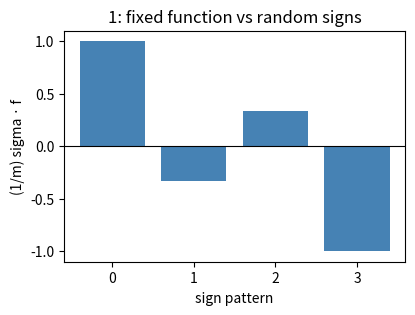
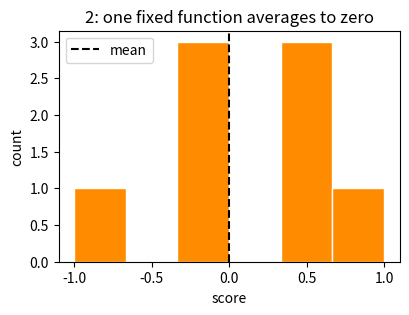
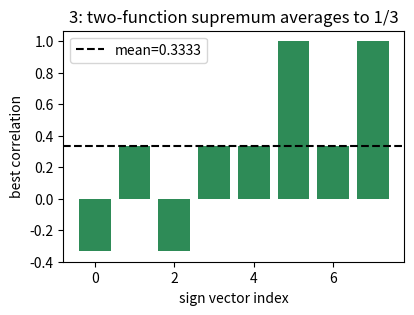
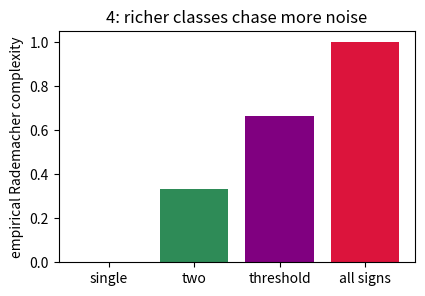
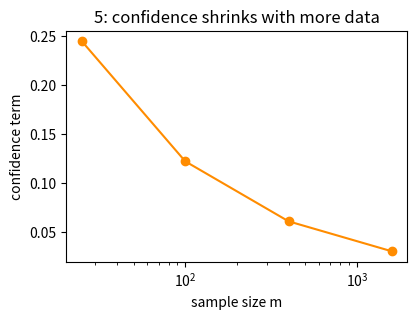
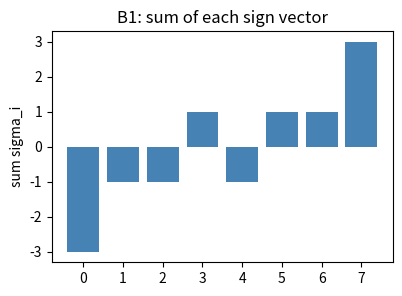
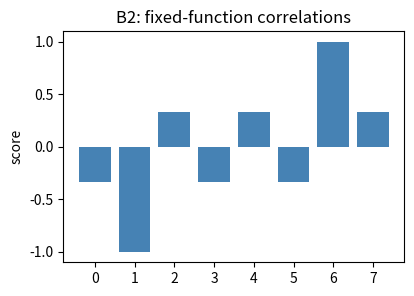
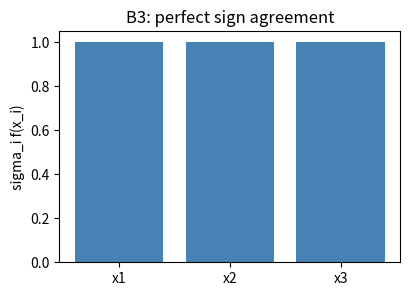
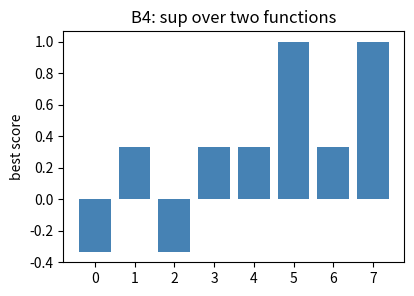
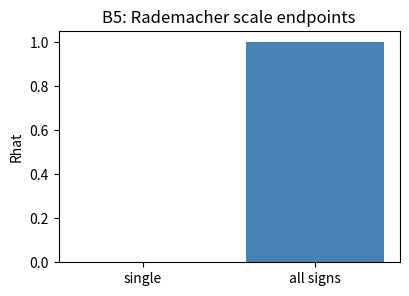
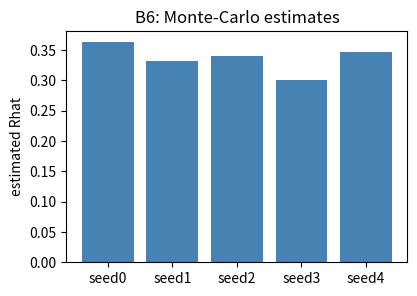
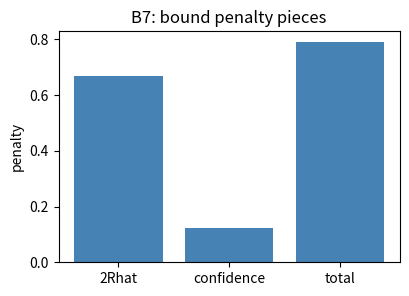
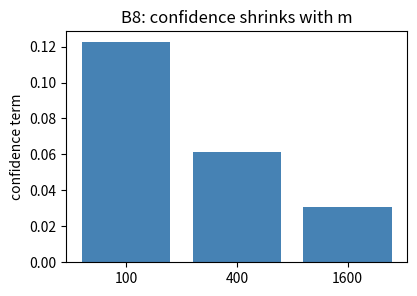
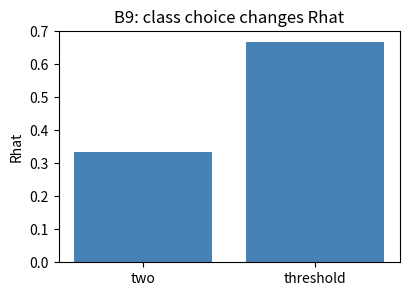
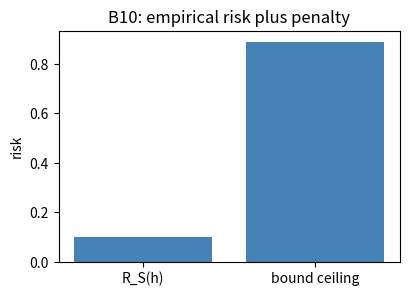
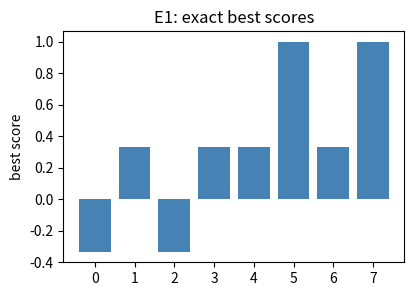

Here is the Python script that generated these plots, in order:
import numpy as np  # arrays, random signs, and exact averages.
import matplotlib.pyplot as plt  # all walkthrough visualizations.
np.random.seed(0)  # reproducibility for Monte-Carlo demos.

sigma_w = np.array([1, -1, 1])  # one random sign vector.
f_w = np.array([1, -1, 1])  # one function's outputs on the sample.
score_w = float(np.dot(sigma_w, f_w) / len(f_w))  # signed correlation.
print("sigma:", sigma_w)  # inspect random labels.
print("f:", f_w, " score:", round(score_w, 3))  # perfect match scores 1.
assert round(score_w, 3) == 1.000  # grounded example number.

probe_w = np.array([[1, -1, 1], [1, 1, -1], [-1, -1, 1], [-1, 1, -1]])  # several sign patterns.
scores_w = probe_w @ f_w / len(f_w)  # score the same fixed function against each pattern.
print("fixed-function scores:", np.round(scores_w, 3))  # positive and negative values.
print("average on probe:", round(float(scores_w.mean()), 3))  # signs cancel.

plt.figure(figsize=(4.4, 3))  # create one compact score plot.
plt.bar(range(len(scores_w)), scores_w, color="steelblue")  # show signed correlations.
plt.axhline(0, color="black", linewidth=0.8)  # zero means no systematic correlation.
plt.xlabel("sign pattern")  # label random sign draws.
plt.ylabel("(1/m) sigma · f")  # label the score.
plt.title("1: fixed function vs random signs")  # concept title.
plt.show()  # display the plot.

signs_w = np.array(np.meshgrid([-1, 1], [-1, 1], [-1, 1], indexing="ij")).T.reshape(-1, 3)  # all 2^3 signs.
one_f_w = np.array([1, 1, -1])  # one fixed function on three points.
fixed_scores_w = signs_w @ one_f_w / 3  # exact scores for every sigma.
print("all signs:\n", signs_w)  # inspect the expectation support.
print("scores:", np.round(fixed_scores_w, 3))  # symmetric scores.

single_rad_w = float(fixed_scores_w.mean())  # exact expectation over all signs.
print("Rhat for one function:", round(single_rad_w, 6))  # exactly zero.
assert abs(single_rad_w) < 1e-12  # grounded fact: singleton complexity is zero.

plt.figure(figsize=(4.4, 3))  # create a histogram.
plt.hist(fixed_scores_w, bins=np.linspace(-1, 1, 7), color="darkorange", edgecolor="white")  # score distribution.
plt.axvline(single_rad_w, color="black", linestyle="--", label="mean")  # mark zero mean.
plt.xlabel("score")  # signed correlation values.
plt.ylabel("count")  # number of sign vectors.
plt.title("2: one fixed function averages to zero")  # concept title.
plt.legend()  # identify mean line.
plt.show()  # display the histogram.

F_w = np.array([[1, 1, 1], [1, -1, 1]], dtype=float)  # rows are f1 and f2.
correlations_w = signs_w @ F_w.T / 3  # score every sign vector against both functions.
best_w = correlations_w.max(axis=1)  # supremum over the two functions.
print("scores for f1/f2:\n", np.round(correlations_w, 3))  # inspect candidates.
print("best per sigma:", np.round(best_w, 3))  # values averaged by Rhat.

sigma_example_w = np.array([1, -1, 1])  # highlighted sign vector.
example_scores_w = F_w @ sigma_example_w / 3  # scores for f1 and f2.
print("scores at sigma=[1,-1,1]:", np.round(example_scores_w, 3))  # f2 scores 1.
assert round(float(example_scores_w.max()), 3) == 1.000  # grounded example number.

two_rad_w = float(best_w.mean())  # exact empirical complexity.
print("Rhat for {f1,f2}:", round(two_rad_w, 4))  # 0.3333.
assert round(two_rad_w, 4) == 0.3333  # grounded lesson number.
plt.figure(figsize=(4.4, 3))  # visualize per-sigma maxima.
plt.bar(range(8), best_w, color="seagreen")  # best scores.
plt.axhline(two_rad_w, color="black", linestyle="--", label=f"mean={two_rad_w:.4f}")  # exact mean.
plt.xlabel("sign vector index")  # x-axis label.
plt.ylabel("best correlation")  # y-axis label.
plt.title("3: two-function supremum averages to 1/3")  # concept title.
plt.legend()  # show the mean.
plt.show()  # display the plot.

full_class_w = signs_w.astype(float)  # one function for every sign pattern.
full_best_w = (signs_w @ full_class_w.T / 3).max(axis=1)  # best score for each sigma.
full_rad_w = float(full_best_w.mean())  # exact complexity.
print("best scores for full sign class:", full_best_w)  # every value is 1.
print("Rhat for full sign class:", round(full_rad_w, 3))  # top of scale.
assert round(full_rad_w, 3) == 1.000  # grounded endpoint.

thresholds_w = np.array([[1, 1, 1], [-1, 1, 1], [-1, -1, 1], [-1, -1, -1]], dtype=float)  # threshold-like outputs.
thr_best_w = (signs_w @ thresholds_w.T / 3).max(axis=1)  # best threshold correlation.
thr_rad_w = float(thr_best_w.mean())  # exact intermediate complexity.
print("threshold best scores:", np.round(thr_best_w, 3))  # not all signs can be matched.
print("threshold Rhat:", round(thr_rad_w, 4))  # intermediate value.

plt.figure(figsize=(4.6, 3))  # compare complexity levels.
plt.bar(["single", "two", "threshold", "all signs"], [single_rad_w, two_rad_w, thr_rad_w, full_rad_w],
        color=["gray", "seagreen", "purple", "crimson"])  # ordered examples.
plt.ylim(0, 1.05)  # keep the scale visible.
plt.ylabel("empirical Rademacher complexity")  # y-axis label.
plt.title("4: richer classes chase more noise")  # concept title.
plt.show()  # display the comparison.

rng_w = np.random.default_rng(0)  # reproducible Monte-Carlo generator.
mc_sigmas_w = rng_w.choice([-1, 1], size=(2000, 3))  # random signs instead of all signs.
mc_best_w = (mc_sigmas_w @ F_w.T / 3).max(axis=1)  # best two-function score per draw.
mc_rad_w = float(mc_best_w.mean())  # Monte-Carlo estimate.
print("Monte-Carlo Rhat:", round(mc_rad_w, 4), " exact:", round(two_rad_w, 4))  # compare.
assert abs(mc_rad_w - two_rad_w) < 0.03  # tolerance for MC noise.

m_w = 100  # sample size.
delta_w = 0.05  # failure probability.
confidence_w = np.sqrt(np.log(1 / delta_w) / (2 * m_w))  # confidence term.
penalty_w = 2 * two_rad_w + confidence_w  # complexity plus confidence.
print("confidence term:", round(float(confidence_w), 4))  # sqrt(log(20)/200).
print("bound penalty using Rhat=1/3:", round(float(penalty_w), 4))  # total add-on.
assert round(float(confidence_w), 4) == 0.1224  # reproducible bound component.

samples_w = np.array([25, 100, 400, 1600])  # increasing sample sizes.
conf_curve_w = np.sqrt(np.log(1 / delta_w) / (2 * samples_w))  # shrinks like 1/sqrt(m).
plt.figure(figsize=(4.4, 3))  # create a curve plot.
plt.plot(samples_w, conf_curve_w, marker="o", color="darkorange")  # confidence by m.
plt.xscale("log")  # spread the powers of four.
plt.xlabel("sample size m")  # x-axis label.
plt.ylabel("confidence term")  # y-axis label.
plt.title("5: confidence shrinks with more data")  # concept title.
plt.show()  # display the curve.

# !pip install numpy matplotlib # install the only packages used in this lesson when running outside Colab.
import numpy as np # load NumPy for arrays, random signs, exact enumeration, and checks.
import matplotlib.pyplot as plt # load Matplotlib so every concept can be inspected visually.
np.random.seed(0) # make all random examples reproducible across Colab runs.

def all_signs(m): # enumerate all Rademacher sign vectors for small m.
    grids = np.meshgrid(*([[-1, 1]] * m), indexing="ij") # build one grid per coordinate.
    return np.stack(grids, axis=-1).reshape(-1, m) # return a 2^m by m matrix.

def empirical_rad_exact(F): # compute exact empirical Rademacher complexity for a finite class.
    F = np.asarray(F, dtype=float) # functions are rows and sample points are columns.
    m = F.shape[1] # number of sample points.
    sigmas = all_signs(m) # exact support of random signs.
    return float((sigmas @ F.T / max(m, 1)).max(axis=1).mean()) # average the supremum.

def empirical_rad_mc(F, draws=2000, seed=0): # estimate complexity by Monte-Carlo signs.
    F = np.asarray(F, dtype=float) # numeric output matrix.
    rng = np.random.default_rng(seed) # reproducible generator.
    sigmas = rng.choice([-1, 1], size=(draws, F.shape[1])) # random sign vectors.
    return float((sigmas @ F.T / max(F.shape[1], 1)).max(axis=1).mean()) # average best score.

def plot_bar(values, labels, title, ylabel="value"): # define a tiny bar helper.
    plt.figure(figsize=(4.4, 3)) # create one compact figure.
    plt.bar(labels, values, color="steelblue") # draw the bars.
    plt.ylabel(ylabel) # label the y axis.
    plt.title(title) # label the plot with the example id.
    plt.show() # display the figure.

signs_b1 = all_signs(3) # enumerate every sigma in {-1,+1}^3.
print("signs_b1:\n", signs_b1) # inspect the exact support.
assert signs_b1.shape == (8, 3) # there are 2^3 rows and 3 coordinates.

plot_bar(signs_b1.sum(axis=1), [str(i) for i in range(8)], "B1: sum of each sign vector", "sum sigma_i") # visualize balance.

f_b2 = np.array([1, 1, -1], dtype=float) # define one fixed function.
scores_b2 = signs_b1 @ f_b2 / 3 # score it against every sign vector.
print("scores:", np.round(scores_b2, 3)) # inspect signed correlations.

mean_b2 = float(scores_b2.mean()) # average over exact signs.
print("mean score:", round(mean_b2, 6)) # a fixed function averages to zero.
assert abs(mean_b2) < 1e-12 # exact cancellation.
plot_bar(scores_b2, [str(i) for i in range(8)], "B2: fixed-function correlations", "score") # visualize cancellation.

sigma_b3 = np.array([1, -1, 1], dtype=float) # highlighted sign vector.
f2_b3 = np.array([1, -1, 1], dtype=float) # matching function.
products_b3 = sigma_b3 * f2_b3 # per-point agreement terms.
print("per-point products:", products_b3) # all entries are +1.

score_b3 = float(products_b3.sum() / len(products_b3)) # average the products.
print("score:", round(score_b3, 3)) # perfect signed correlation.
assert round(score_b3, 3) == 1.000 # grounded lesson number.
plot_bar(products_b3, ["x1", "x2", "x3"], "B3: perfect sign agreement", "sigma_i f(x_i)") # visualize agreements.

F_b4 = np.array([[1, 1, 1], [1, -1, 1]], dtype=float) # rows are candidate functions.
scores_b4 = signs_b1 @ F_b4.T / 3 # score every sign vector against both functions.
print("two-function scores:\n", np.round(scores_b4, 3)) # inspect both candidates.

best_b4 = scores_b4.max(axis=1) # take the supremum over F.
rad_b4 = float(best_b4.mean()) # exact empirical complexity.
print("best scores:", np.round(best_b4, 3)) # values averaged by expectation.
print("Rhat:", round(rad_b4, 4)) # should be one third.
assert round(rad_b4, 4) == 0.3333 # grounded lesson number.
plot_bar(best_b4, [str(i) for i in range(8)], "B4: sup over two functions", "best score") # visualize max scores.

single_b5 = np.array([[1, 1, -1]], dtype=float) # one fixed function class.
all_patterns_b5 = signs_b1.astype(float) # one function for every sign pattern.
rad_single_b5 = empirical_rad_exact(single_b5) # exact singleton complexity.
rad_all_b5 = empirical_rad_exact(all_patterns_b5) # exact all-signs complexity.
print("single:", round(rad_single_b5, 3), " all signs:", round(rad_all_b5, 3)) # inspect endpoints.
assert round(rad_single_b5, 3) == 0.000 and round(rad_all_b5, 3) == 1.000 # grounded endpoints.

plot_bar([rad_single_b5, rad_all_b5], ["single", "all signs"], "B5: Rademacher scale endpoints", "Rhat") # visualize endpoints.

estimates_b6 = np.array([empirical_rad_mc(F_b4, draws=500, seed=s) for s in range(5)]) # repeat estimates.
print("MC estimates:", np.round(estimates_b6, 4)) # inspect sampling variation.

mean_est_b6 = float(estimates_b6.mean()) # average repeated estimates.
print("mean MC:", round(mean_est_b6, 4), " exact:", round(rad_b4, 4)) # compare to exact.
assert abs(mean_est_b6 - rad_b4) < 0.05 # MC tolerance.
plot_bar(estimates_b6, [f"seed{s}" for s in range(5)], "B6: Monte-Carlo estimates", "estimated Rhat") # visualize variation.

m_b7 = 100 # sample size.
delta_b7 = 0.05 # failure probability.
conf_b7 = np.sqrt(np.log(1 / delta_b7) / (2 * max(m_b7, 1))) # confidence term with m guard.
print("confidence:", round(float(conf_b7), 4)) # sqrt(log(20)/200).
assert round(float(conf_b7), 4) == 0.1224 # reproducible number.

penalty_b7 = 2 * rad_b4 + conf_b7 # Rademacher generalization add-on.
print("2*Rhat:", round(2 * rad_b4, 4), " total penalty:", round(float(penalty_b7), 4)) # inspect pieces.
plot_bar([2 * rad_b4, conf_b7, penalty_b7], ["2Rhat", "confidence", "total"], "B7: bound penalty pieces", "penalty") # visualize.

m_values_b8 = np.array([100, 400, 1600], dtype=float) # quadruple sample size each step.
conf_b8 = np.sqrt(np.log(1 / delta_b7) / (2 * m_values_b8)) # confidence terms.
print("confidence terms:", np.round(conf_b8, 4)) # each quadrupling halves the term.

ratio_b8 = conf_b8[0] / conf_b8[1] # check halving from 100 to 400.
print("100-to-400 ratio:", round(float(ratio_b8), 3)) # should be 2.
assert round(float(ratio_b8), 3) == 2.000 # exact square-root scaling.
plot_bar(conf_b8, [str(int(m)) for m in m_values_b8], "B8: confidence shrinks with m", "confidence term") # visualize shrinkage.

thresholds_b9 = np.array([[1, 1, 1], [-1, 1, 1], [-1, -1, 1], [-1, -1, -1]], dtype=float) # threshold outputs.
rad_two_b9 = empirical_rad_exact(F_b4) # two-function complexity.
rad_thr_b9 = empirical_rad_exact(thresholds_b9) # threshold-class complexity.
print("two:", round(rad_two_b9, 4), " threshold:", round(rad_thr_b9, 4)) # compare exact values.

assert rad_thr_b9 >= rad_two_b9 # more fitting options do not hurt here.
plot_bar([rad_two_b9, rad_thr_b9], ["two", "threshold"], "B9: class choice changes Rhat", "Rhat") # visualize comparison.

train_error_b10 = 0.10 # example empirical risk R_S(h).
ceil_b10 = train_error_b10 + penalty_b7 # upper-bound ceiling from this toy penalty.
print("training error:", train_error_b10, " ceiling:", round(float(ceil_b10), 4)) # inspect the gap.

plot_bar([train_error_b10, ceil_b10], ["R_S(h)", "bound ceiling"], "B10: empirical risk plus penalty", "risk") # visualize ceiling.

def exact_rademacher_e1(F): # define a local exact calculator for finite classes.
    F = np.asarray(F, dtype=float) # coerce to a numeric output matrix.
    sigmas = all_signs(F.shape[1]) # enumerate every sign vector.
    best = (sigmas @ F.T / F.shape[1]).max(axis=1) # take the supremum for each sigma.
    return float(best.mean()), best # return final average and intermediates.

rad_e1, best_e1 = exact_rademacher_e1(F_b4) # compute the lesson example.
print("Rhat:", round(rad_e1, 4)) # inspect exact result.
assert round(rad_e1, 4) == 0.3333 # grounded lesson number.

plot_bar(best_e1, [str(i) for i in range(len(best_e1))], "E1: exact best scores", "best score") # visualize exact terms.

full_rad_e2 = empirical_rad_exact(F_b4) # correct two-function complexity.
subset_rad_e2 = empirical_rad_exact(F_b4[:1]) # incorrect calculation that forgot f2.
print("full:", round(full_rad_e2, 4), " subset-only:", round(subset_rad_e2, 4)) # inspect undercount.
assert round(subset_rad_e2, 4) == 0.000 # singleton underestimates the class.

plot_bar([subset_rad_e2, full_rad_e2], ["forgot f2", "full class"], "E2: underestimating the supremum", "Rhat") # visualize mistake.

rng_e3 = np.random.default_rng(3) # reproducible class generator.
F_e3 = rng_e3.choice([-1, 1], size=(8, 10)) # eight functions evaluated on ten points.
exact_e3 = empirical_rad_exact(F_e3) # exact is still feasible for m=10.
mc_e3 = empirical_rad_mc(F_e3, draws=5000, seed=4) # Monte-Carlo estimate.
print("exact:", round(exact_e3, 4), " MC:", round(mc_e3, 4)) # compare methods.
assert abs(mc_e3 - exact_e3) < 0.03 # seeded MC tolerance.

plot_bar([exact_e3, mc_e3], ["exact", "MC"], "E3: exact vs Monte-Carlo", "Rhat") # visualize agreement.

benign_e4 = np.tile(np.array([[1, 1, 1, 1]], dtype=float), (4, 1)) # duplicate functions on this sample.
rich_e4 = all_signs(4).astype(float)[:4] # four distinct sign-like functions.
rad_benign_e4 = empirical_rad_exact(benign_e4) # duplicates behave like one function.
rad_rich_e4 = empirical_rad_exact(rich_e4) # diverse outputs chase more noise.
print("benign:", round(rad_benign_e4, 4), " richer:", round(rad_rich_e4, 4)) # inspect change.

assert rad_rich_e4 >= rad_benign_e4 # diverse outputs do not do worse here.
plot_bar([rad_benign_e4, rad_rich_e4], ["duplicate outputs", "diverse outputs"], "E4: sample outputs matter", "Rhat") # visualize data dependence.

m_e5 = 200 # shared sample size.
delta_e5 = 0.05 # shared confidence.
conf_e5 = np.sqrt(np.log(1 / delta_e5) / (2 * m_e5)) # shared confidence term.
penalties_e5 = np.array([2 * rad_two_b9 + conf_e5, 2 * rad_thr_b9 + conf_e5]) # total penalties.
print("penalties:", np.round(penalties_e5, 4)) # inspect class-dependent add-ons.

assert penalties_e5[1] >= penalties_e5[0] # higher complexity gives higher penalty.
plot_bar(penalties_e5, ["two", "threshold"], "E5: richer class, larger penalty", "penalty") # visualize comparison.

rng_a1 = np.random.default_rng(11) # reproducible random generator.
sigmas_a1 = rng_a1.choice([-1, 1], size=(3000, F_e3.shape[1])) # draw many random sign vectors.
values_a1 = (sigmas_a1 @ F_e3.T / F_e3.shape[1]).max(axis=1) # one best score per draw.
print("first values:", np.round(values_a1[:8], 3)) # inspect sampled best correlations.

mean_a1 = float(values_a1.mean()) # Monte-Carlo estimate.
se_a1 = float(values_a1.std(ddof=1) / np.sqrt(len(values_a1))) # standard error.
ci_a1 = (mean_a1 - 1.96 * se_a1, mean_a1 + 1.96 * se_a1) # approximate 95% interval.
print("mean:", round(mean_a1, 4), "SE:", round(se_a1, 4), "CI:", tuple(round(x, 4) for x in ci_a1)) # inspect uncertainty.
assert ci_a1[0] <= exact_e3 <= ci_a1[1] # exact value should fall in this seeded interval.

plt.figure(figsize=(4.4, 3)) # create a histogram.
plt.hist(values_a1, bins=20, color="slateblue", edgecolor="white") # distribution of sampled maxima.
plt.axvline(mean_a1, color="black", linestyle="--", label="MC mean") # mark estimate.
plt.axvline(exact_e3, color="orange", linestyle=":", label="exact") # mark exact value.
plt.title("A1: Monte-Carlo estimator distribution") # title with exercise id.
plt.xlabel("best correlation") # x-axis label.
plt.ylabel("count") # y-axis label.
plt.legend() # identify lines.
plt.show() # display the plot.

rng_a2 = np.random.default_rng(22) # reproducible class generator.
class_sizes_a2 = np.array([1, 2, 4, 8, 16, 32]) # finite-class sizes.
rads_a2 = [] # collect complexities.
for k_a2 in class_sizes_a2: # sweep class sizes.
    F_a2 = rng_a2.choice([-1, 1], size=(k_a2, 12)) # random output matrix.
    value_a2 = empirical_rad_exact(F_a2) if k_a2 == 1 else empirical_rad_mc(F_a2, draws=4000, seed=int(k_a2)) # use exact zero for singleton.
    rads_a2.append(value_a2) # store the complexity estimate.
rads_a2 = np.array(rads_a2) # convert to array.
print("Rhat by class size:", np.round(rads_a2, 4)) # inspect trend.

assert rads_a2[-1] > rads_a2[0] # many functions fit noise better than a singleton.
plt.figure(figsize=(4.4, 3)) # create a trend plot.
plt.plot(class_sizes_a2, rads_a2, marker="o", color="crimson") # complexity vs class size.
plt.xscale("log", base=2) # class sizes double.
plt.xlabel("number of functions") # x-axis label.
plt.ylabel("estimated Rhat") # y-axis label.
plt.title("A2: more choices fit more noise") # title with exercise id.
plt.show() # display the plot.

x_a3 = np.array([-2.0, -1.0, 0.5, 3.0]) # one-dimensional sample.
B_a3 = 1.5 # radius constraint on |w|.
sigmas_a3 = all_signs(len(x_a3)) # exact signs for four points.
closed_scores_a3 = B_a3 * np.abs(sigmas_a3 @ x_a3) / len(x_a3) # closed-form supremum.
rad_linear_a3 = float(closed_scores_a3.mean()) # exact complexity for this linear class.
print("closed-form scores:", np.round(closed_scores_a3, 3)) # inspect sup values.
print("linear-class Rhat:", round(rad_linear_a3, 4)) # exact average.

w_grid_a3 = np.linspace(-B_a3, B_a3, 601) # dense grid to verify formula.
grid_scores_a3 = [] # collect numerical sup scores.
for sigma_a3 in sigmas_a3: # loop over sign vectors.
    grid_scores_a3.append(np.max([np.dot(sigma_a3, w_a3 * x_a3) / len(x_a3) for w_a3 in w_grid_a3])) # brute-force w.
grid_scores_a3 = np.array(grid_scores_a3) # convert to array.
assert np.allclose(grid_scores_a3, closed_scores_a3, atol=1e-12) # verify formula.

plot_bar(closed_scores_a3, [str(i) for i in range(len(closed_scores_a3))], "A3: linear-class suprema", "best score") # visualize sup values.

x_small_a4 = np.array([-0.2, -0.1, 0.1, 0.2]) # low-magnitude sample.
x_large_a4 = np.array([-2.0, -1.0, 1.0, 2.0]) # same pattern at larger scale.
def linear_rad_a4(x, B=1.0): # exact bounded-linear complexity in one dimension.
    sigmas = all_signs(len(x)) # enumerate signs.
    return float((B * np.abs(sigmas @ x) / len(x)).mean()) # average closed-form sup.
rad_small_a4 = linear_rad_a4(x_small_a4) # complexity on small sample.
rad_large_a4 = linear_rad_a4(x_large_a4) # complexity on large sample.
print("small:", round(rad_small_a4, 4), " large:", round(rad_large_a4, 4)) # inspect scale effect.

assert rad_large_a4 > rad_small_a4 # larger feature magnitudes allow larger correlations.
plot_bar([rad_small_a4, rad_large_a4], ["small |x|", "large |x|"], "A4: sample geometry changes Rhat", "Rhat") # visualize.

names_a5 = np.array(["simple", "medium", "rich"]) # model class names.
train_a5 = np.array([0.18, 0.10, 0.04]) # empirical risks.
rhat_a5 = np.array([0.02, 0.10, 0.28]) # empirical Rademacher complexities.
m_a5 = 500 # shared sample size.
delta_a5 = 0.05 # shared failure probability.
conf_a5 = np.sqrt(np.log(1 / delta_a5) / (2 * m_a5)) # shared confidence term.
ceil_a5 = train_a5 + 2 * rhat_a5 + conf_a5 # bound ceilings.
print("ceilings:", dict(zip(names_a5, np.round(ceil_a5, 4)))) # inspect bound values.

best_idx_a5 = int(np.argmin(ceil_a5)) # choose smallest bound ceiling.
print("best by bound:", names_a5[best_idx_a5]) # not necessarily lowest training error.
assert names_a5[best_idx_a5] == "simple" # simple class wins by bound in this setup.

xpos_a5 = np.arange(len(names_a5)) # bar positions.
plt.figure(figsize=(4.8, 3)) # create comparison plot.
plt.bar(xpos_a5 - 0.18, train_a5, width=0.36, label="training error", color="gray") # empirical risks.
plt.bar(xpos_a5 + 0.18, ceil_a5, width=0.36, label="bound ceiling", color="seagreen") # bound ceilings.
plt.xticks(xpos_a5, names_a5) # label model classes.
plt.ylabel("risk") # y-axis label.
plt.title("A5: bounds trade fit against complexity") # title with exercise id.
plt.legend() # identify bars.
plt.show() # display the plot.

import itertools
import numpy as np
import matplotlib.pyplot as plt

rng = np.random.default_rng(15)


def sign_vectors(m):
    return np.asarray(list(itertools.product([-1, 1], repeat=m)), dtype=float)


def rademacher(F_outputs):
    F_outputs = np.asarray(F_outputs, dtype=float)
    m = F_outputs.shape[1]
    sigmas = sign_vectors(m)
    values = []
    winners = []
    for sigma in sigmas:
        scores = F_outputs @ sigma / m
        winner = int(np.argmax(scores))
        values.append(float(scores[winner]))
        winners.append(winner)
    return float(np.mean(values)), sigmas, np.asarray(values), np.asarray(winners)


def all_patterns(m):
    return np.asarray(list(itertools.product([-1, 1], repeat=m)), dtype=float)


def sampled_rademacher(F_outputs, draws=5000):
    F_outputs = np.asarray(F_outputs, dtype=float)
    m = F_outputs.shape[1]
    values = []
    for _ in range(draws):
        sigma = rng.choice([-1, 1], size=m)
        values.append(float(np.max(F_outputs @ sigma / m)))
    return float(np.mean(values))


def class_from_capacity(m, k):
    patterns = all_patterns(m)
    return patterns[:k]

lesson_F = np.array([
    [1, 1, 1],
    [1, -1, 1],
], dtype=float)
lesson_rad, lesson_sigmas, lesson_values, lesson_winners = rademacher(lesson_F)
print("Rademacher complexity:", lesson_rad)
print("per-sign maxima:", lesson_values)

assert np.isclose(round(lesson_rad, 4), 0.3333)
single_rad, _, _, _ = rademacher(np.array([[1, 1, 1]], dtype=float))
full_rad, _, _, _ = rademacher(all_patterns(3))
assert np.isclose(single_rad, 0.0)
assert np.isclose(full_rad, 1.0)
print("single fixed function:", single_rad)
print("all patterns:", full_rad)

rungs = []
rungs.append({"name": "D1 one fixed function", "F": np.array([[1, 1, 1]], dtype=float), "approx": False})
rungs.append({"name": "D2 lesson two functions", "F": lesson_F, "approx": False})
rungs.append({"name": "D3 four-function class", "F": class_from_capacity(3, 4), "approx": False})
rungs.append({"name": "D4 all patterns m=4", "F": all_patterns(4), "approx": False})
large_F = rng.choice([-1, 1], size=(128, 12))
rungs.append({"name": "D5 sampled large class", "F": large_F, "approx": True})

for rung in rungs:
    F = rung["F"]
    print(rung["name"])
    print("  functions=", F.shape[0])
    print("  points=", F.shape[1])
    print("  first rows=", F[:3])

summary = []
for rung in rungs:
    F = rung["F"]
    if rung["approx"]:
        value = sampled_rademacher(F, draws=5000)
    else:
        value, _, _, _ = rademacher(F)
    summary.append((rung["name"], F.shape[0], F.shape[1], value, rung["approx"]))
print("rung | functions | points | Rhat | approximate")
for name, functions, points, value, approximate in summary:
    print(f"{name}: {functions} | {points} | {value:.4f} | {approximate}")

fig, axes = plt.subplots(2, 5, figsize=(17, 6))
for ax, rung in zip(axes[0], rungs):
    F = rung["F"]
    if rung["approx"]:
        sigma = rng.choice([-1, 1], size=F.shape[1])
        scores = F @ sigma / F.shape[1]
        winner = int(np.argmax(scores))
    else:
        _, sigmas, _, winners = rademacher(F)
        sigma = sigmas[-1]
        winner = int(winners[-1])
    ax.step(np.arange(len(sigma)), sigma, where="mid", label="noise")
    ax.step(np.arange(F.shape[1]), F[winner], where="mid", label="best f")
    ax.set_ylim(-1.2, 1.2)
    ax.set_title(rung["name"])
    ax.grid(True, alpha=0.3)
axes[0, 0].legend()
capacities = [item[1] for item in summary]
values = [item[3] for item in summary]
axes[1, 0].plot(capacities, values, marker="o")
axes[1, 0].set_xscale("log", base=2)
axes[1, 0].set_xlabel("number of functions")
axes[1, 0].set_ylabel("empirical Rademacher complexity")
axes[1, 0].set_title("Payoff curve: complexity vs richness")
axes[1, 0].grid(True, alpha=0.3)
for ax in axes[1, 1:]:
    ax.axis("off")
plt.tight_layout()

d3 = rungs[2]["F"]
wrong_subset = d3[:2]
wrong_value, _, _, _ = rademacher(wrong_subset)
fixed_value, _, _, _ = rademacher(d3)
print(f"wrong subset-only value={wrong_value:.4f}")
print(f"fixed exhaustive value={fixed_value:.4f}")
print(f"underestimate={fixed_value - wrong_value:.4f}")
